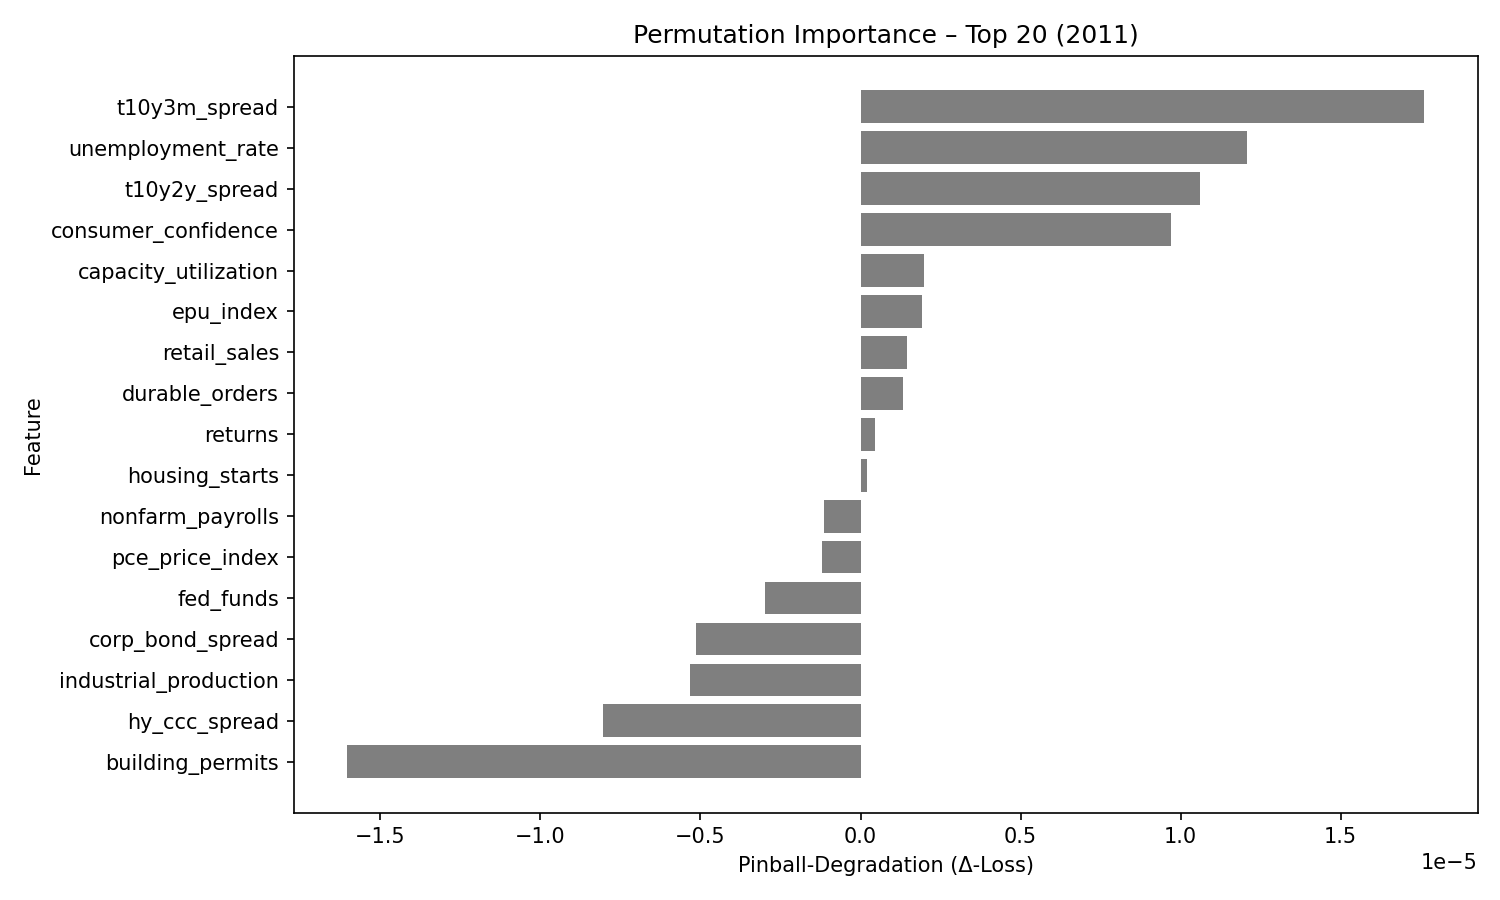

Data behind this chart, as committed beside it:
feature, pinball_degradation
t10y3m_spread, 1.7593615e-05
unemployment_rate, 1.2077158e-05
t10y2y_spread, 1.0604737e-05
consumer_confidence, 9.6915755e-06
capacity_utilization, 1.9788276e-06
epu_index, 1.9152649e-06
retail_sales, 1.4442485e-06
durable_orders, 1.3408717e-06
returns, 4.4563785e-07
housing_starts, 1.9534491e-07
nonfarm_payrolls, -1.1485536e-06
pce_price_index, -1.2030359e-06
fed_funds, -2.9993244e-06
corp_bond_spread, -5.125534e-06
industrial_production, -5.338108e-06
hy_ccc_spread, -8.060364e-06
building_permits, -1.6028527e-05
